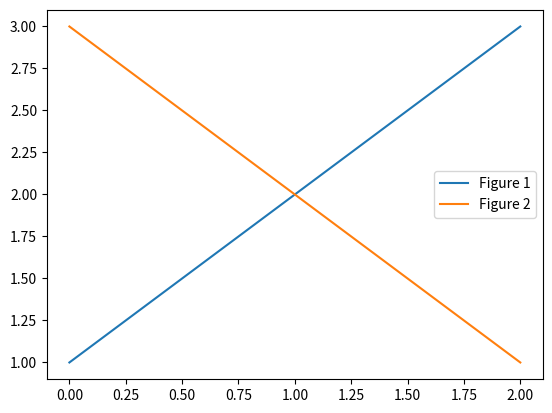

Write Python code to recreate this figure.
import matplotlib.pyplot as plt

fig1 = plt.figure()
fig2 = plt.figure()

plt.plot([1, 2, 3], label='Figure 1')
plt.legend()
plt.figure(fig2.number)
plt.plot([3, 2, 1], label='Figure 2')
plt.legend()

# Close all figures at once
plt.close('all')
